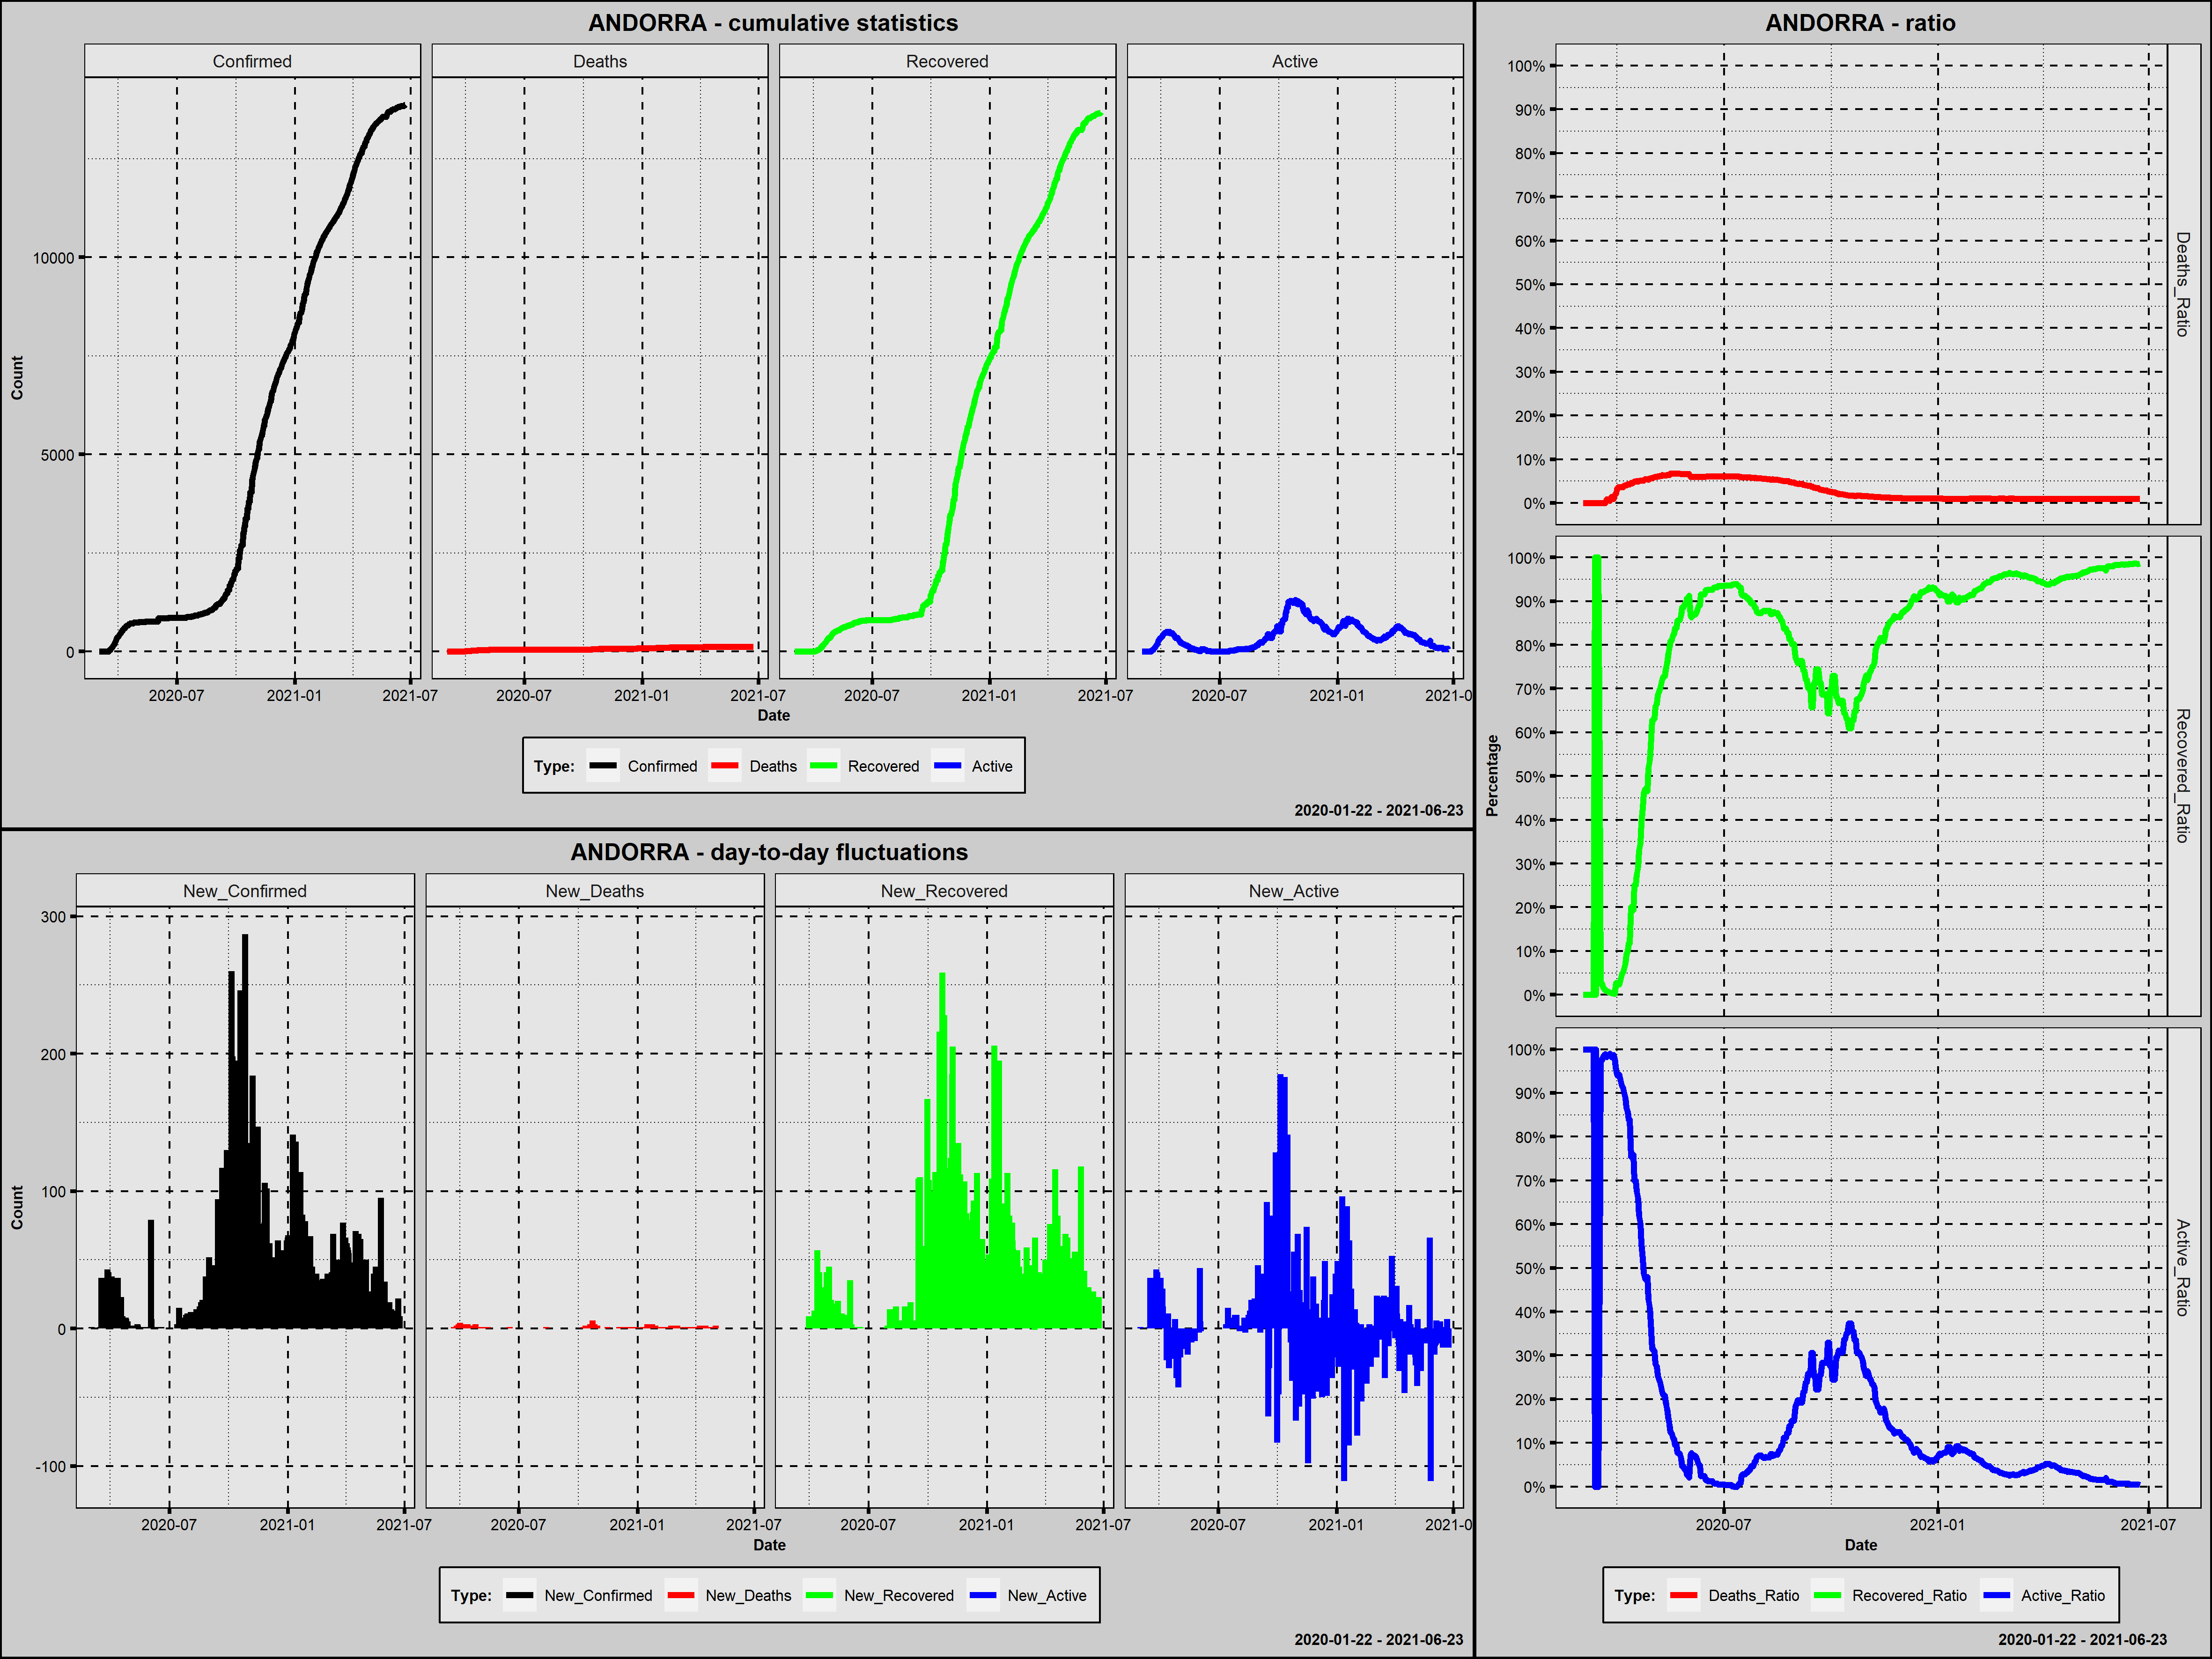

Values plotted in this chart, from the file beside it:
Country; Date; Confirmed; New_Confirmed; Deaths; New_Deaths; Recovered; New_Recovered; Active; New_Active; Year; Month; Day; Week_Day; Deaths_Ratio; Recovered_Ratio; Active_Ratio; 1_Confirmed; 100_Confirmed; New_Confirmed_Rank; New_Deaths_Rank; New_Recovered_Rank; New_Active_Rank
Andorra; 2020-03-02; 1; 1; 0; 0; 0; 0; 1; 1; 2020; marzec; 2; poniedziałek; 0,0000; 0,0000; 1,0000; 1; 0; 313,5; 283,0; 395,5; 147,0
Andorra; 2020-03-03; 1; 0; 0; 0; 0; 0; 1; 0; 2020; marzec; 3; wtorek; 0,0000; 0,0000; 1,0000; 2; 0; 400,5; 283,0; 395,5; 217,0
Andorra; 2020-03-04; 1; 0; 0; 0; 0; 0; 1; 0; 2020; marzec; 4; środa; 0,0000; 0,0000; 1,0000; 3; 0; 400,5; 283,0; 395,5; 217,0
Andorra; 2020-03-05; 1; 0; 0; 0; 0; 0; 1; 0; 2020; marzec; 5; czwartek; 0,0000; 0,0000; 1,0000; 4; 0; 400,5; 283,0; 395,5; 217,0
Andorra; 2020-03-06; 1; 0; 0; 0; 0; 0; 1; 0; 2020; marzec; 6; piątek; 0,0000; 0,0000; 1,0000; 5; 0; 400,5; 283,0; 395,5; 217,0
Andorra; 2020-03-07; 1; 0; 0; 0; 0; 0; 1; 0; 2020; marzec; 7; sobota; 0,0000; 0,0000; 1,0000; 6; 0; 400,5; 283,0; 395,5; 217,0
Andorra; 2020-03-08; 1; 0; 0; 0; 0; 0; 1; 0; 2020; marzec; 8; niedziela; 0,0000; 0,0000; 1,0000; 7; 0; 400,5; 283,0; 395,5; 217,0
Andorra; 2020-03-09; 1; 0; 0; 0; 0; 0; 1; 0; 2020; marzec; 9; poniedziałek; 0,0000; 0,0000; 1,0000; 8; 0; 400,5; 283,0; 395,5; 217,0
Andorra; 2020-03-10; 1; 0; 0; 0; 0; 0; 1; 0; 2020; marzec; 10; wtorek; 0,0000; 0,0000; 1,0000; 9; 0; 400,5; 283,0; 395,5; 217,0
Andorra; 2020-03-11; 1; 0; 0; 0; 0; 0; 1; 0; 2020; marzec; 11; środa; 0,0000; 0,0000; 1,0000; 10; 0; 400,5; 283,0; 395,5; 217,0
Andorra; 2020-03-12; 1; 0; 0; 0; 1; 1; 0; -1; 2020; marzec; 12; czwartek; 0,0000; 1,0000; 0,0000; 11; 0; 400,5; 283,0; 308,0; 288,0
Andorra; 2020-03-13; 1; 0; 0; 0; 0; -1; 1; 1; 2020; marzec; 13; piątek; 0,0000; 0,0000; 1,0000; 12; 0; 400,5; 283,0; 478,5; 147,0
Andorra; 2020-03-14; 1; 0; 0; 0; 1; 1; 0; -1; 2020; marzec; 14; sobota; 0,0000; 1,0000; 0,0000; 13; 0; 400,5; 283,0; 308,0; 288,0
Andorra; 2020-03-15; 1; 0; 0; 0; 1; 0; 0; 0; 2020; marzec; 15; niedziela; 0,0000; 1,0000; 0,0000; 14; 0; 400,5; 283,0; 395,5; 217,0
Andorra; 2020-03-16; 2; 1; 0; 0; 1; 0; 1; 1; 2020; marzec; 16; poniedziałek; 0,0000; 0,5000; 0,5000; 15; 0; 313,5; 283,0; 395,5; 147,0
Andorra; 2020-03-17; 39; 37; 0; 0; 1; 0; 38; 37; 2020; marzec; 17; wtorek; 0,0000; 0,0256; 0,9744; 16; 0; 149,0; 283,0; 395,5; 30,0
Andorra; 2020-03-18; 39; 0; 0; 0; 1; 0; 38; 0; 2020; marzec; 18; środa; 0,0000; 0,0256; 0,9744; 17; 0; 400,5; 283,0; 395,5; 217,0
Andorra; 2020-03-19; 53; 14; 0; 0; 1; 0; 52; 14; 2020; marzec; 19; czwartek; 0,0000; 0,0189; 0,9811; 18; 0; 247,5; 283,0; 395,5; 81,0
Andorra; 2020-03-20; 75; 22; 0; 0; 1; 0; 74; 22; 2020; marzec; 20; piątek; 0,0000; 0,0133; 0,9867; 19; 0; 215,5; 283,0; 395,5; 59,0
Andorra; 2020-03-21; 88; 13; 0; 0; 1; 0; 87; 13; 2020; marzec; 21; sobota; 0,0000; 0,0114; 0,9886; 20; 0; 253,0; 283,0; 395,5; 85,5
Andorra; 2020-03-22; 113; 25; 1; 1; 1; 0; 111; 24; 2020; marzec; 22; niedziela; 0,0088; 0,0088; 0,9823; 21; 1; 199,0; 57,0; 395,5; 50,5
Andorra; 2020-03-23; 133; 20; 1; 0; 1; 0; 131; 20; 2020; marzec; 23; poniedziałek; 0,0075; 0,0075; 0,9850; 22; 2; 222,5; 283,0; 395,5; 64,5
Andorra; 2020-03-24; 164; 31; 1; 0; 1; 0; 162; 31; 2020; marzec; 24; wtorek; 0,0061; 0,0061; 0,9878; 23; 3; 176,5; 283,0; 395,5; 35,5
Andorra; 2020-03-25; 188; 24; 1; 0; 1; 0; 186; 24; 2020; marzec; 25; środa; 0,0053; 0,0053; 0,9894; 24; 4; 203,0; 283,0; 395,5; 50,5
Andorra; 2020-03-26; 224; 36; 3; 2; 1; 0; 220; 34; 2020; marzec; 26; czwartek; 0,0134; 0,0045; 0,9821; 25; 5; 156,0; 19,0; 395,5; 33,0
Andorra; 2020-03-27; 267; 43; 3; 0; 1; 0; 263; 43; 2020; marzec; 27; piątek; 0,0112; 0,0037; 0,9850; 26; 6; 121,0; 283,0; 395,5; 23,0
Andorra; 2020-03-28; 308; 41; 3; 0; 1; 0; 304; 41; 2020; marzec; 28; sobota; 0,0097; 0,0032; 0,9870; 27; 7; 129,5; 283,0; 395,5; 24,0
Andorra; 2020-03-29; 334; 26; 6; 3; 1; 0; 327; 23; 2020; marzec; 29; niedziela; 0,0180; 0,0030; 0,9790; 28; 8; 196,0; 6,5; 395,5; 55,5
Andorra; 2020-03-30; 370; 36; 8; 2; 10; 9; 352; 25; 2020; marzec; 30; poniedziałek; 0,0216; 0,0270; 0,9514; 29; 9; 156,0; 19,0; 248,0; 46,0
Andorra; 2020-03-31; 376; 6; 12; 4; 10; 0; 354; 2; 2020; marzec; 31; wtorek; 0,0319; 0,0266; 0,9415; 30; 10; 280,5; 2,0; 395,5; 139,5
Andorra; 2020-04-01; 390; 14; 14; 2; 10; 0; 366; 12; 2020; kwiecień; 1; środa; 0,0359; 0,0256; 0,9385; 31; 11; 247,5; 19,0; 395,5; 88,5
Andorra; 2020-04-02; 428; 38; 15; 1; 10; 0; 403; 37; 2020; kwiecień; 2; czwartek; 0,0350; 0,0234; 0,9416; 32; 12; 143,5; 57,0; 395,5; 30,0
Andorra; 2020-04-03; 439; 11; 16; 1; 16; 6; 407; 4; 2020; kwiecień; 3; piątek; 0,0364; 0,0364; 0,9271; 33; 13; 259,0; 57,0; 265,5; 124,5
Andorra; 2020-04-04; 466; 27; 17; 1; 21; 5; 428; 21; 2020; kwiecień; 4; sobota; 0,0365; 0,0451; 0,9185; 34; 14; 189,5; 57,0; 273,5; 62,0
Andorra; 2020-04-05; 501; 35; 18; 1; 26; 5; 457; 29; 2020; kwiecień; 5; niedziela; 0,0359; 0,0519; 0,9122; 35; 15; 164,0; 57,0; 273,5; 37,5
Andorra; 2020-04-06; 525; 24; 21; 3; 31; 5; 473; 16; 2020; kwiecień; 6; poniedziałek; 0,0400; 0,0590; 0,9010; 36; 16; 203,0; 6,5; 273,5; 74,5
Andorra; 2020-04-07; 545; 20; 22; 1; 39; 8; 484; 11; 2020; kwiecień; 7; wtorek; 0,0404; 0,0716; 0,8881; 37; 17; 222,5; 57,0; 253,0; 91,5
Andorra; 2020-04-08; 564; 19; 23; 1; 52; 13; 489; 5; 2020; kwiecień; 8; środa; 0,0408; 0,0922; 0,8670; 38; 18; 227,0; 57,0; 234,0; 119,0
Andorra; 2020-04-09; 583; 19; 25; 2; 58; 6; 500; 11; 2020; kwiecień; 9; czwartek; 0,0429; 0,0995; 0,8576; 39; 19; 227,0; 19,0; 265,5; 91,5
Andorra; 2020-04-10; 601; 18; 26; 1; 71; 13; 504; 4; 2020; kwiecień; 10; piątek; 0,0433; 0,1181; 0,8386; 40; 20; 230,5; 57,0; 234,0; 124,5
Andorra; 2020-04-11; 601; 0; 26; 0; 71; 0; 504; 0; 2020; kwiecień; 11; sobota; 0,0433; 0,1181; 0,8386; 41; 21; 400,5; 283,0; 395,5; 217,0
Andorra; 2020-04-12; 638; 37; 29; 3; 128; 57; 481; -23; 2020; kwiecień; 12; niedziela; 0,0455; 0,2006; 0,7539; 42; 22; 149,0; 6,5; 81,0; 426,5
Andorra; 2020-04-13; 646; 8; 29; 0; 128; 0; 489; 8; 2020; kwiecień; 13; poniedziałek; 0,0449; 0,1981; 0,7570; 43; 23; 270,5; 283,0; 395,5; 103,0
Andorra; 2020-04-14; 659; 13; 31; 2; 128; 0; 500; 11; 2020; kwiecień; 14; wtorek; 0,0470; 0,1942; 0,7587; 44; 24; 253,0; 19,0; 395,5; 91,5
Andorra; 2020-04-15; 673; 14; 33; 2; 169; 41; 471; -29; 2020; kwiecień; 15; środa; 0,0490; 0,2511; 0,6999; 45; 25; 247,5; 19,0; 131,5; 438,5
Andorra; 2020-04-16; 673; 0; 33; 0; 169; 0; 471; 0; 2020; kwiecień; 16; czwartek; 0,0490; 0,2511; 0,6999; 46; 26; 400,5; 283,0; 395,5; 217,0
Andorra; 2020-04-17; 696; 23; 35; 2; 191; 22; 470; -1; 2020; kwiecień; 17; piątek; 0,0503; 0,2744; 0,6753; 47; 27; 209,5; 19,0; 206,5; 288,0
Andorra; 2020-04-18; 704; 8; 35; 0; 205; 14; 464; -6; 2020; kwiecień; 18; sobota; 0,0497; 0,2912; 0,6591; 48; 28; 270,5; 283,0; 229,5; 335,0
Andorra; 2020-04-19; 713; 9; 36; 1; 235; 30; 442; -22; 2020; kwiecień; 19; niedziela; 0,0505; 0,3296; 0,6199; 49; 29; 264,5; 57,0; 177,5; 424,0
Andorra; 2020-04-20; 717; 4; 37; 1; 248; 13; 432; -10; 2020; kwiecień; 20; poniedziałek; 0,0516; 0,3459; 0,6025; 50; 30; 288,0; 57,0; 234,0; 368,0
Andorra; 2020-04-21; 717; 0; 37; 0; 282; 34; 398; -34; 2020; kwiecień; 21; wtorek; 0,0516; 0,3933; 0,5551; 51; 31; 400,5; 283,0; 162,0; 449,5
Andorra; 2020-04-22; 723; 6; 37; 0; 309; 27; 377; -21; 2020; kwiecień; 22; środa; 0,0512; 0,4274; 0,5214; 52; 32; 280,5; 283,0; 188,0; 418,5
Andorra; 2020-04-23; 723; 0; 37; 0; 333; 24; 353; -24; 2020; kwiecień; 23; czwartek; 0,0512; 0,4606; 0,4882; 53; 33; 400,5; 283,0; 199,0; 428,5
Andorra; 2020-04-24; 731; 8; 40; 3; 344; 11; 347; -6; 2020; kwiecień; 24; piątek; 0,0547; 0,4706; 0,4747; 54; 34; 270,5; 6,5; 241,5; 335,0
Andorra; 2020-04-25; 738; 7; 40; 0; 344; 0; 354; 7; 2020; kwiecień; 25; sobota; 0,0542; 0,4661; 0,4797; 55; 35; 277,0; 283,0; 395,5; 110,0
Andorra; 2020-04-26; 738; 0; 40; 0; 344; 0; 354; 0; 2020; kwiecień; 26; niedziela; 0,0542; 0,4661; 0,4797; 56; 36; 400,5; 283,0; 395,5; 217,0
Andorra; 2020-04-27; 743; 5; 40; 0; 385; 41; 318; -36; 2020; kwiecień; 27; poniedziałek; 0,0538; 0,5182; 0,4280; 57; 37; 284,0; 283,0; 131,5; 453,0
Andorra; 2020-04-28; 743; 0; 41; 1; 398; 13; 304; -14; 2020; kwiecień; 28; wtorek; 0,0552; 0,5357; 0,4092; 58; 38; 400,5; 57,0; 234,0; 392,0
Andorra; 2020-04-29; 743; 0; 42; 1; 423; 25; 278; -26; 2020; kwiecień; 29; środa; 0,0565; 0,5693; 0,3742; 59; 39; 400,5; 57,0; 195,0; 432,0
Andorra; 2020-04-30; 745; 2; 42; 0; 468; 45; 235; -43; 2020; kwiecień; 30; czwartek; 0,0564; 0,6282; 0,3154; 60; 40; 301,5; 283,0; 117,0; 460,0
... 419 more rows
